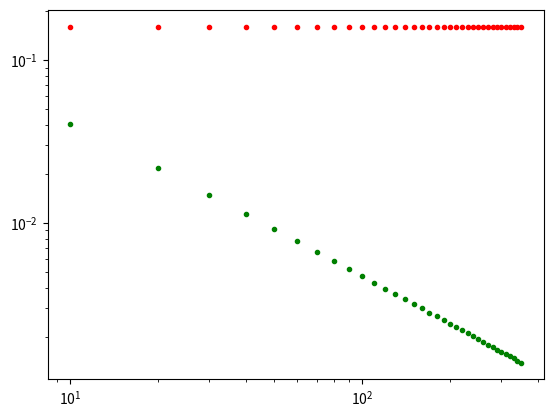

Python code for this plot:
# -*- coding: utf-8 -*-
"""
Created on Mon Jan 23 17:16:14 2023

@author: Farehan Yahya
"""
# TD2: Calcul approché d'intégrales

# Le calcul d'intégrales nécessite en général de trouver des primitives, ce qui est parfois très difficile.
# Dans ce TD, on verra comment calculer des intégrales de manière approchée, sans supposer être capable de calculer la moindre primitive



#%% Méthode des rectangles:

# La façon la plus simple d'approcher une intégrale est de faire une somme de Riemann:


#             b             b-a   n-1
# On approche ∫f(x) dx par  ───    ∑ f(xₖ) où xₖ=a+(b-a)k/n.
#             a              n    k=0

# On appelle ce procédé la "méthode des rectangles", car elle revient à approcher, sur chaque intervalle [xₖ,xₖ₊₁[, la fonction f par f(xₖ) et donc l'intégrale 

# xₖ₊₁
#  ∫  f(x) dx par le rectangle de hauteur f(xₖ).
#  xₖ
#
from math import sqrt, pi ,sin
def f(x):
    if x==0:
        return 1
    else:
        return sin(x)/x
def g(x):
    return sqrt(1-x**2)

def integrale_rectangles(f,a,b,n):
    "integrale_rectangles(f,a,b,n) calcule l'intégrale de f sur [a,b], par la méthode des rectangle, en divisant l'intervale en n sous-intervalles"
    R=0
    for k in range(n):
        R=R+f(a+(b-a)*k/n)*(b-a)/n
    return R
print(integrale_rectangles(f, -1, 1, 100))
print(integrale_rectangles(g, 0, 1, 100))


""" Questions:
* Taper integrale_rectangles? dans la console pour obtenir de l'aide sur la fonction integrale_rectangles
                                                       1                   1
* Utiliser cet algorithme pour avoir une estimation de ∫sin(x)/x dx, et de ∫√(1-x²) dx.
                                                      -1                   0

 Remarque: pour accéder aux fonctions sin et sqrt (et au nombre π dont vous aurez besoin dans la suite), il vous faudra tout d'abord avoir exécuté  from math import sin, sqrt, pi  
                             1                             
* Dans le cas particulier de ∫√(1-x²) dx quelle est la valeur exacte de l'intégrale?

                          1
* La valeur exacte de de ∫√(1-x²) est : pi/4
                         0 
"""


#%% Calcul de l'erreur


# Pour l'intégrale
# 1
# ∫√(1-x²) dx,
# 0
#dont on connait la valeur exacte, on peut calculer l'erreur (c'est à dire la valeur absolue de la différence entre la valeure exacte de l'integrale et la valeur approchée obtenue par la méthode des rectangles), afin de la représenter graphiquement.
#
#


""" Définir une fonction qui calcule l'erreur commise quand on estime cette intégrale par la méthode des rectangles pour une valeur arbitraire de n :"""
from math import *
def erreur_rectangles(n):
    return abs(pi/4 - integrale_rectangles(g, 0, 1, n))
print(erreur_rectangles(100))

E1=erreur_rectangles(100)
E2=erreur_rectangles(10)

alpha = (E2 - E1)/log(100)-log(10)
K=exp(E1-alpha)
print(alpha)
print(K)


""" À vous de compléter les ..... avec les instructions pertinentes. """



#%% Représentation graphique de l'erreur
# ci dessous, on calcule l'erreur pour n∈{10,20,30,...,350}, puis on les représente sur une échelle logarithmique (à la fois en abscisses et en ordonnées)

valeurs_de_n=range(10,351,10)
from matplotlib import pyplot
pyplot.close()
pyplot.plot(valeurs_de_n,[erreur_rectangles(n) for n in valeurs_de_n],"g.")
pyplot.loglog()
pyplot.show()

""" Remarquer que l'erreur est proche de K×nᵅ, pour une certaine constante K et une certaine puissance α.
  Estimer la valeur de K et de α."""



#%% Méthode des trapèzes:

# Une méthode un peu plus élaborée consiste à approcher par des trapèzes:


#             b             b-a   n-1  f(xₖ)+f(xₖ₊₁)
# on approche ∫f(x) dx par  ───    ∑  ────────────────  où xₖ=a+(b-a)k/n
#             a              n    k=0       2


"""
Questions:
1. Faire un dessin et constater que cette méthode revient à approcher, sur chaque intervalle [xₖ,xₖ₊₁[, la fonction f par un segment de droite reliant les points de coordonnées respectives (xₖ,f(xₖ)) et (xₖ₊₁,f(xₖ₊₁))
2. Définir une fonction integrale_trapezes, analogue à integrale_rectangles mais qui approche l'intégrale par la méthode des trapèzes
                    1
3. Pour l'intégrale ∫√(1-x²) dx,
                    0
représenter graphiquement, en fonction de n, l'erreur de calcul de l'intégrale par la méthode des trapèzes et par celle des rectangle. Laquelle est plus précise? Déterminer des constantes K et α telles que pour la méthode des trapèzes, l'erreur soit proche de K×nᵅ"""
from math import *
def f(x):
    if x==0:
        return 1
    else:
        return sin(x)/x
def g(x):
    return sqrt(1-x**2)

def integrale_trapezes(f,a,b,n):
    R=0
    for k in range(n):
        R=R+((f(a+(b-a)*k/n)+f(a+(b-a)*(k+1)/n))/2)*(b-a)/n
    return R
n=100
print(integrale_trapezes(f, -1, 1, n))


def erreur_trapezes(n):
    return abs(pi/4 - integrale_trapezes(f, -1, 1, n))

E1=erreur_trapezes(100)
E2=erreur_trapezes(10)

alpha = (E2 - E1)/log(100)-log(10)
K=exp(E1-alpha)
print(alpha)
print(K)




#%% Méthode de Simpson
# Désormais, sur chaque intervalle [xₖ,xₖ₊₁[, on approche la fonction f par un arc de parabole passant par les points de coordonnées (xₖ,f(xₖ)), ((xₖ+xₖ₊₁)/2,f((xₖ+xₖ₊₁)/2)) et (xₖ₊₁,f(xₖ₊₁))

""" Montrer qu'il existe une unique polynôme Pₖ de degré (inférieur ou égal à) 2 qui satisfait
 ⎧  Pₖ(xₖ)=f(xₖ)
 ⎨  Pₖ((xₖ+xₖ₊₁)/2)=f((xₖ+xₖ₊₁)/2)
 ⎩  Pₖ(xₖ₊₁)=f(xₖ₊₁)
 
 Calculer (en fonction de f(xₖ), de f((xₖ+xₖ₊₁)/2) et de f(xₖ₊₁)), l'intégrale de Pₖ sur [xₖ,xₖ₊₁[
                                                                 n-1   xₖ₊₁
 Définir en conséquence la fonction integrale_simpson qui calcule ∑     ∫P(x) dx
                                                                 k=0    xₖ
"""
from math import *
def f(x):
    if x==0:
        return 1
    else:
       return sin(x)/x

def integrale_simpson(f,a,b,n):
    R=0
    for k in range(n):
        R=R+(f(a+(b-a)*k/n)+f(a+(b-a)*(k+1)/n)+(4*f(((a+(b-a)*k/n)+(a+(b-a)*(k+1)/n))/2)))*(b-a)/(6*n)
    return R
print(integrale_simpson(f, -1, 1, 100))



def erreur_simpson(n):
    C = integrale_simpson(f, -1, 1, 100)
    return abs(C-pi/4)

E1=erreur_simpson(100)
E2=erreur_simpson(10)

alpha = (E2 - E1)/log(100)-log(10)
K=exp(E1-alpha)
print(alpha)
print(K)






#%% Représentation graphique
"""
 Comparer graphiquement la vitesse de convergence de la méthode de Simpson avec celle des deux méthodes précédentes.
 
 Estimer des constantes K et α telles que pour la méthode de Simpson, l'erreur soit proche de K×nᵅ
 


"""

def erreur_simpson(n):
    C = integrale_simpson(f, 0, 1, n)
    return abs(C-pi/4)

alpha = (E2 - E1)/log(100)-log(10)
K=exp(E1-alpha)
print(alpha)
print(K)



#%% Représentation graphique pour sin x/x
"""
Comment pourrait-on procéder pour estimer l'erreur dans le calcul de 
 1
 ∫sin(x)/x dx   ?
-1

Représenter graphiquement l'erreur de la méthode des trapèzes et de celle de Simpson. Estimer dans chacun de ces deux cas des constantes K et α telles que l'erreur soit proche de K×nᵅ.

Qu'est-ce qui peut expliquer que la vitesse de convergence soit si différente de celle obtenue pour ∫√(1-x²) dx ?

"""
valeurs_de_n=range(10,351,10)
from matplotlib import pyplot
pyplot.close()
pyplot.plot(valeurs_de_n,[erreur_simpson(n) for n in valeurs_de_n],"r.")
pyplot.plot(valeurs_de_n,[erreur_rectangles(n) for n in valeurs_de_n],"g.")
pyplot.loglog()
pyplot.show()


